Photos from the image-classification dataset "dataset" in the GitHub repository SnehalThakur/ComputerVision-CV. Its 12 classes are: black-grass, charlock, cleavers, common chickweed, common wheat, fat hen, loose silky-bent, maize, scentless mayweed, shepherds purse, small-flowered cranesbill, sugar beet.

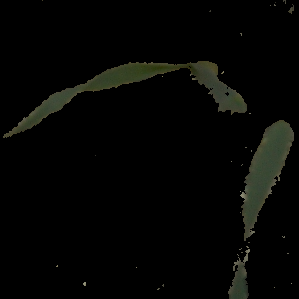
Label: common wheat

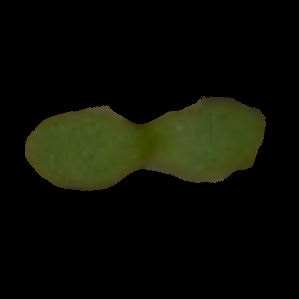
Label: scentless mayweed

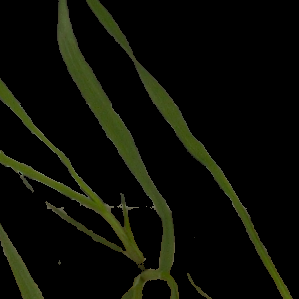
Label: loose silky-bent

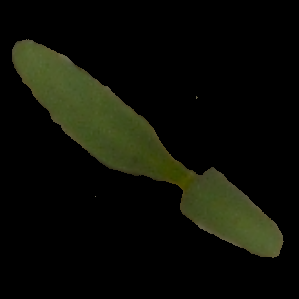
Label: sugar beet

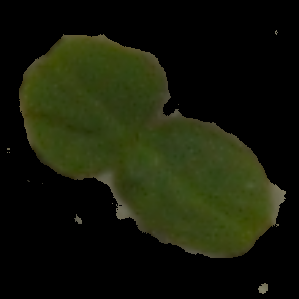
Label: cleavers

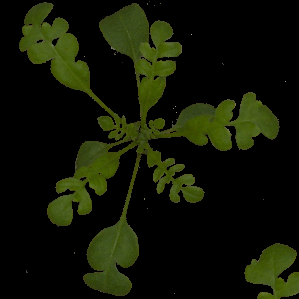
Label: shepherds purse
